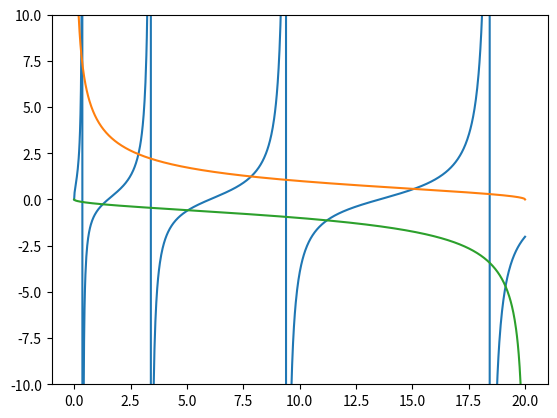

Write the Python code that produced this figure.
"""

name: square_well.py

Computes the energy levels of a finite square well.

Problem 6.14 from Newman's Computational Physics.

[redacted]
date created: 29/3/2021


"""
import numpy as np
from math import tan,pi
import matplotlib.pyplot as plt

# part a

#blue line
def blue(x):
    
    m = 9.1094E-31
    w = 1E-9
    h = 6.62607E-34 
    hbar = h/(2*pi)
    eVJ = 1.6022E-19     #eV -> Joules constant
    return tan(((eVJ*x*m*w**2)/(2*hbar**2))**0.5)
    
#orange    
def orange(x):
    
    V = 20
    return ((V-x)/x)**0.5 

#green 
def green(x):
    
    V = 20
    return -(x/(V-x))**0.5

# function name: calc_ys
def calc_ys(Es):

    """
    Calculate the y functions for given energy values.

    Parameters
    ----------
    Es : array of FLOAT
        Energy values to calculate y functions at.

    Returns
    -------
    y1 : array of FLOAT
        y1 at Es values.
    y2 : array of FLOAT
        y2 at Es values.
    y3 : array of FLOAT
        y3 at Es values.

    """

    
    y1 = []
    y2 = []
    y3 = []

    for E in range(len(Es)):
        if Es[E] == 0:    #because can't divide by 0
            y2 = np.append(y2,None)
            y3 = np.append(y3,green(Es[E]))
        elif Es[E] == 20:   #because can't divide by 0
            y3 = np.append(y3,None)
            y2 = np.append(y2,orange(Es[E]))
        else:
            y2 = np.append(y2,orange(Es[E]))
            y3 = np.append(y3,green(Es[E]))
        y1 = np.append(y1,blue(Es[E]))    



    return np.array(y1), np.array(y2), np.array(y3)
    
#function name: plot_functions
def plot_functions(Es,y1,y2,y3):

    """
    Plots the lefthand and righthand sides of the transcendental equation

    Parameters
    ----------
    Es : array of FLOAT
        Energy values to calculate y functions at.
    y1 : array of FLOAT
        y1 at Es values.
    y2 : array of FLOAT
        y2 at Es values.
    y3 : array of FLOAT
        y3 at Es values.

    Returns
    -------
    None.

    """
    
    #plots 3 different ys over the same x
    plt.plot(Es,y1)
    plt.plot(Es,y2)
    plt.plot(Es,y3)
    plt.ylim(-10,10)

    
    plt.show()
        


# funton name: binaryorange
def binaryorange(a,b): 

    """
    binary search

    Returns
    -------
    a : FLOAT
        left bracket
    b : FLOAT
        right bracket

    """
    
    
    
    #from jupyter, uses a bunch of if/elif to find matching signs
    error = 10 
    while error > 1E-4:
        xp = (a+b)/2
        if blue(xp)-orange(xp)<0 and blue(a)-orange(a)>0:
            b = xp
        elif blue(xp)-orange(xp)>0 and blue(a)-orange(a)<0:
            b = xp
        elif blue(xp)-orange(xp)<0 and blue(b)-orange(b)>0:
            a = xp
        elif blue(xp)-orange(xp)>0 and blue(b)-orange(b)<0:
            a = xp
        error = abs(a-b)
        
    print(xp)

    return xp
    
# funton name: binaryorange
def binarygreen(a,b): 

    """
    binary search

    Returns
    -------
    a : FLOAT
        left bracket
    b : FLOAT
        right bracket

    """
    
    
    #from jupyter, uses a bunch of if/elif to find matching signs
    error = 10
    while error > 1E-4:
        xp = (a+b)/2
        if blue(xp)-green(xp)<0 and blue(a)-green(a)>0:
            b = xp
        elif blue(xp)-green(xp)>0 and blue(a)-green(a)<0:
            b = xp
        elif blue(xp)-green(xp)<0 and blue(b)-green(b)>0:
            a = xp
        elif blue(xp)-green(xp)>0 and blue(b)-green(b)<0:
            a = xp
        error = abs(a-b)
        
    print(xp)

    return xp
    
# funton name: calc_Es
def calc_Es(): 

    """
    Compute the first 6 energy levels of the finite square well

    Returns
    -------
    E0 : FLOAT
        Ground state energy level.
    E1 : FLOAT
        1st excited state.
    E2 : FLOAT
        2nd excited state.
    E3 : FLOAT
        3rd excited state.
    E4 : FLOAT
        4th excited state.
    E5 : FLOAT
        5th excited state.

    """
    
    #found the bounds for each thing by zooming in on graph to find each intersection point
    a = binaryorange(0.15,0.35)
    b = binarygreen(0.5,2.5)
    c = binaryorange(2,4)
    d = binarygreen(4,6)
    e = binaryorange(6,8)
    f = binarygreen(10,12)
                
    return a,b,c,d,e,f
    
    
def main(): 
    
    Es = np.linspace(0,20,1000)      #creates Es array
 
    y1,y2,y3 = calc_ys(Es)
    plot_functions(Es,y1,y2,y3)
    
    calc_Es()


if __name__ == "__main__":
    main()

